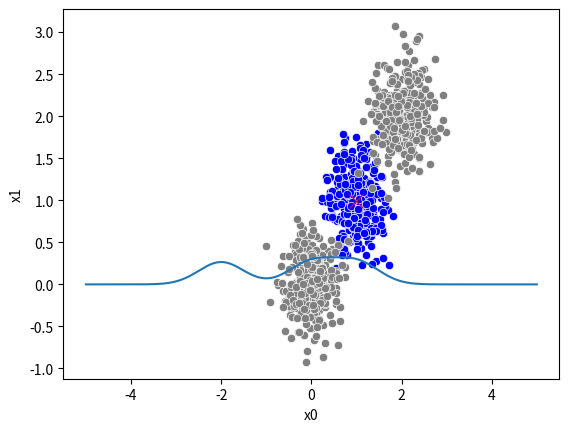

Write the Python code that produced this figure.
import numpy as np
import pandas as pd
from abc import abstractmethod, ABCMeta


class MixtureModel(metaclass=ABCMeta):
    """
    The base class for mixture models with a discrete latent variable
    """
    def __init__(self, k, ndim, weights=None):
        self.k = k
        self.ndim = ndim

        if weights is None:
            self.weights = np.ones(self.k) / self.k
        else:
            self.weights = np.asarray(weights)

    def generate_labels(self, n_samples):
        """
        Generate the labels for the samples
        """
        z = np.zeros((n_samples, self.k))
        z[(range(n_samples),
           np.random.choice(self.k, n_samples, p=self.weights))] = 1
        return z

    @abstractmethod
    def sample(self, n_samples):
        """Generate samples from the model"""
        pass

    @abstractmethod
    def sample_df(self, n_samples):
        """Generate samples from the model and store them into a DataFrame"""
        pass

    @abstractmethod
    def plot_cluster(self, cluster=0, n_samples=1000):
        """Highlight one particular cluster in the plot"""
        pass


class GMM(MixtureModel):
    """
    Gaussian Mixture Model
    """
    def __init__(self, k, ndim, centers=None, sigma=None, weights=None):
        super(GMM, self).__init__(k, ndim, weights=weights)
        # call the __init__ of the GMM parent class

        if centers is not None:
            self.centers = np.asarray(centers)

        if sigma is not None:
            self.sigma = np.asarray(sigma)

    def plot_pdf(self, n_grid_points=500, *grid):
        """
        Plot the PDF of the model
        """
        import matplotlib.pyplot as plt
        import seaborn as sns
        from scipy.stats import norm, multivariate_normal

        if self.ndim == 1:
            if len(grid) == 0:
                x = np.linspace(-5, 5, n_grid_points)
            elif len(grid) == 1:
                x = grid[0]
            else:
                raise ValueError('grid must be a tuple with at most one element')
            y = np.zeros_like(x)
            for i in range(self.k):
                y += self.weights[i] * norm.pdf(x, loc=self.centers[i], scale=self.sigma)
            plt.plot(x, y)
            plt.show()

        elif self.ndim == 2:
            if len(grid) == 0:
                x = np.linspace(-5, 5, n_grid_points)
                y = np.linspace(-5, 5, n_grid_points)
            elif len(grid) == 2:
                x, y = grid
            else:
                raise ValueError('grid must be a tuple with at most two elements')
            X, Y = np.meshgrid(x, y)
            pos = np.dstack((X, Y))
            Z = np.zeros_like(X)
            for i in range(self.k):
                Z += self.weights[i] * multivariate_normal.pdf(pos, mean=self.centers[i], cov=self.sigma)
            sns.heatmap(Z, xticklabels=False, yticklabels=False)
            plt.show()
        
        else:
            if len(grid) == 0:
                x = np.linspace(-5, 5, n_grid_points)
                y = np.linspace(-5, 5, n_grid_points)
            elif len(grid) == 2:
                x, y = grid
            else:
                raise ValueError('grid must be a tuple with at most two elements')
            X, Y = np.meshgrid(x, y)
            pos = np.dstack((X, Y))
            Z = np.zeros_like(X)
            for i in range(self.k):
                Z += self.weights[i] * multivariate_normal.pdf(pos, mean=self.centers[i][:2], cov=self.sigma[:2,:2])
            sns.heatmap(Z, xticklabels=False, yticklabels=False)
            plt.show()
            

    def sample(self, n_samples, latent=False):
        """generate samples from the model and store them into a nArray"""
        samples = np.zeros((n_samples, self.ndim))
        z = self.generate_labels(n_samples)

        for i in range(self.k):
            # samples += np.random.multivariate_normal(self.centers[i], self.sigmas[i], n_samples) * z[:,i].reshape((-1,1))
            samples += np.random.multivariate_normal(self.centers[i], self.sigma, n_samples) * z[:,i].reshape((-1,1))
        if latent:
            return samples, z
        return samples
    
    def sample_df(self, n_samples):
        """generate samples from the model and store them into a DataFrame"""
        z = self.generate_labels(n_samples)
        samples = np.zeros((n_samples, self.ndim))
        for i in range(self.k):
            samples += np.random.multivariate_normal(self.centers[i], self.sigma, n_samples) * z[:,i].reshape((-1,1))
        
        df = pd.DataFrame(samples, columns=[f'x{i}' for i in range(self.ndim)])
        df['cluster'] = np.argmax(z, axis=1)
        return df
    
    def plot_cluster(self, cluster=0, n_samples=1000):
        """highlight one particular cluster in the plot and show the mean of the cluster"""
        if cluster >= self.k:
            raise ValueError(f'cluster must be less than {self.k}')
        
        import matplotlib.pyplot as plt
        import seaborn as sns
        df = self.sample_df(n_samples)
        sns.scatterplot(x='x0', y='x1', data=df[df['cluster'] == cluster], color='blue')
        sns.scatterplot(x='x0', y='x1', data=df[df['cluster'] != cluster], color='gray')
        sns.scatterplot(x='x0', y='x1', data=df[df['cluster'] == cluster].mean().to_frame().T, color='red', marker='x', s=100)
        plt.show()


def cluster_means(samples_df):
    """
    Compute the means of each cluster
    """
    return samples_df.groupby('cluster').mean()
    

if __name__ == '__main__':
    # Example
    k = 3
    ndim = 2
    centers = [[0, 0], [1, 1], [2, 2]]
    sigma = np.eye(ndim) * 0.1
    gmm = GMM(k, ndim, centers=centers, sigma=sigma)

    samples = gmm.sample(1000)
    print(samples)
    print(samples.shape)

    df = gmm.sample_df(1000)
    print(df[df['cluster'] == 0].mean().to_frame().T)
    print(df.head())
    print(df.shape)
    gmm.plot_cluster(cluster=1, n_samples=1000)
    print(cluster_means(df))
    
    model_1d = GMM(3, 1, centers=[-2, 0, 1], sigma=0.5)
    model_1d.plot_pdf()
